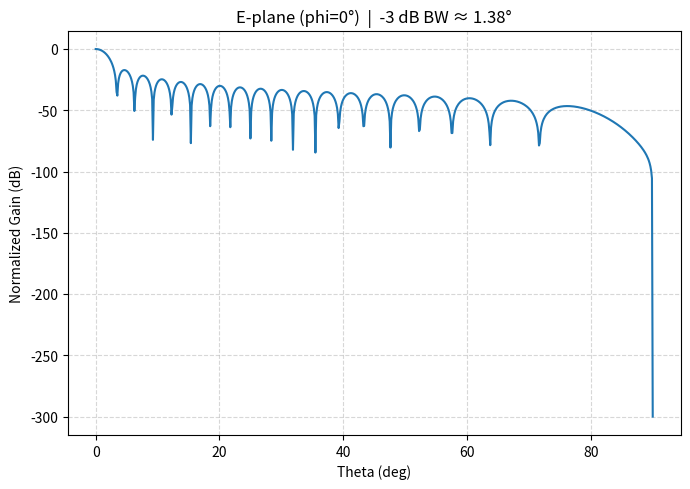
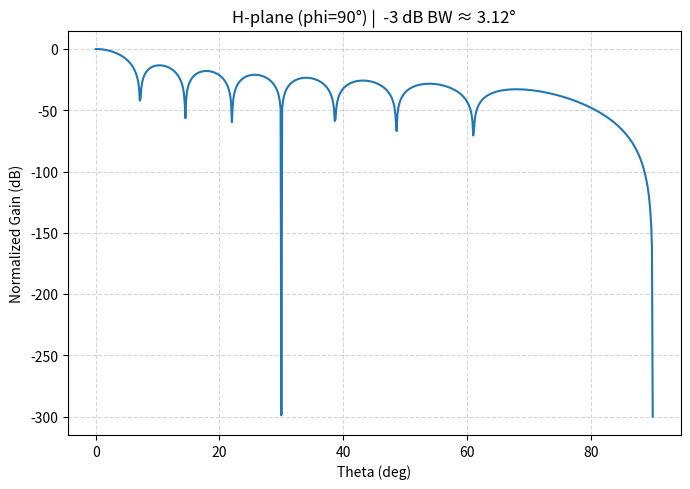
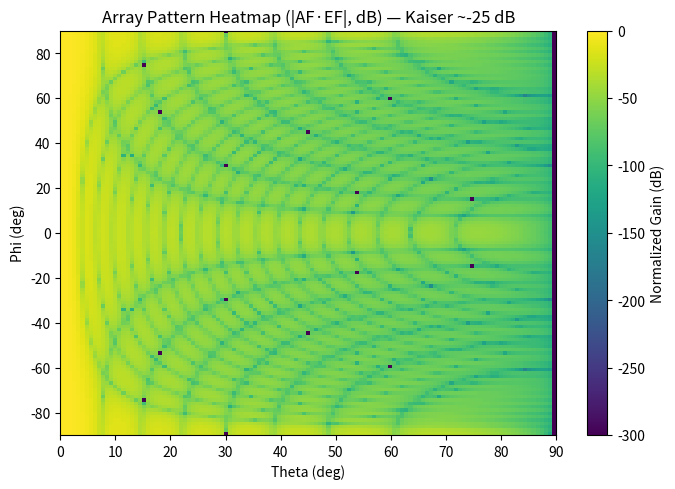

Recreate these plots in Python, in order.
#!/usr/bin/env python3
import matplotlib.pyplot as plt
import numpy as np

c0 = 299_792_458.0
f0 = 10500000000.0
lam0 = c0 / f0
k0 = 2 * np.pi / lam0

M = 16
N = 32
dy = 14.275831333333334 / 1e3
dz = 16.915 / 1e3

theta0_deg = 0.0
phi0_deg = 0.0
theta0 = np.deg2rad(theta0_deg)
phi0 = np.deg2rad(phi0_deg)

beta = 1.65
wy = np.ones(16, float)
wz = np.kaiser(32, beta)
wz /= wz.max()

m_idx = np.arange(M) - (M - 1) / 2
n_idx = np.arange(N) - (N - 1) / 2
y_positions = m_idx * dy
z_positions = n_idx * dz


def element_factor(theta_rad, phi_rad):
    return np.abs(np.cos(theta_rad))


def array_factor(theta_rad, phi_rad, y_positions, z_positions, wy, wz, theta0_rad, phi0_rad):
    k0 = 2 * np.pi / (299_792_458.0 / 10500000000.0)
    ky = k0 * np.sin(theta_rad) * np.sin(phi_rad)
    kz = k0 * np.sin(theta_rad) * np.cos(phi_rad)
    ky0 = k0 * np.sin(theta0_rad) * np.sin(phi0_rad)
    kz0 = k0 * np.sin(theta0_rad) * np.cos(phi0_rad)
    Ay = np.sum(wy[:, None] * np.exp(1j * y_positions[:, None] * (ky[None, :] - ky0)), axis=0)
    Az = np.sum(wz[:, None] * np.exp(1j * z_positions[:, None] * (kz[None, :] - kz0)), axis=0)
    return Ay * Az


def cut_curve(phi_deg, num_pts=721):
    th_deg = np.linspace(0, 90, num_pts)
    th = np.deg2rad(th_deg)
    ph = np.deg2rad(phi_deg) * np.ones_like(th)
    AF = array_factor(th, ph, y_positions, z_positions, wy, wz, theta0, phi0)
    PAT = np.abs(AF) * element_factor(th, ph)
    PAT /= PAT.max()
    return th_deg, 20 * np.log10(PAT + 1e-15)


def hpbw_deg(theta_deg, pat_db):
    p = np.argmax(pat_db)
    peak = pat_db[p]
    mask = pat_db >= (peak - 3.0)
    idx = np.where(mask)[0]
    if len(idx) < 2:
        return np.nan
    return float(theta_deg[idx[-1]] - theta_deg[idx[0]])


thE_deg, patE_db = cut_curve(0.0)
bwE = hpbw_deg(thE_deg, patE_db)
plt.figure(figsize=(7, 5), dpi=130)
plt.plot(thE_deg, patE_db, linewidth=1.5)
plt.grid(True, linestyle="--", alpha=0.5)
plt.xlabel("Theta (deg)")
plt.ylabel("Normalized Gain (dB)")
plt.title(f"E-plane (phi=0°)  |  -3 dB BW ≈ {bwE:.2f}°")
plt.tight_layout()
plt.savefig("E_plane_Kaiser25dB_like.png", bbox_inches="tight")
plt.show()

thH_deg, patH_db = cut_curve(90.0)
bwH = hpbw_deg(thH_deg, patH_db)
plt.figure(figsize=(7, 5), dpi=130)
plt.plot(thH_deg, patH_db, linewidth=1.5)
plt.grid(True, linestyle="--", alpha=0.5)
plt.xlabel("Theta (deg)")
plt.ylabel("Normalized Gain (dB)")
plt.title(f"H-plane (phi=90°) |  -3 dB BW ≈ {bwH:.2f}°")
plt.tight_layout()
plt.savefig("H_plane_Kaiser25dB_like.png", bbox_inches="tight")
plt.show()

theta_deg = np.linspace(0.0, 90.0, 121)
phi_deg = np.linspace(-90.0, 90.0, 121)
TH, PH = np.meshgrid(theta_deg, phi_deg, indexing="xy")
PAT_db = np.empty_like(TH, dtype=float)
for i in range(TH.shape[0]):
    th = np.deg2rad(TH[i, :])
    ph = np.deg2rad(PH[i, :])
    AF = array_factor(th, ph, y_positions, z_positions, wy, wz, theta0, phi0)
    EF = element_factor(th, ph)
    pat = np.abs(AF) * EF
    pat /= pat.max()
    PAT_db[i, :] = 20 * np.log10(pat + 1e-15)

plt.figure(figsize=(7, 5), dpi=130)
extent = [theta_deg[0], theta_deg[-1], phi_deg[0], phi_deg[-1]]
plt.imshow(PAT_db, origin="lower", extent=extent, aspect="auto")
plt.colorbar(label="Normalized Gain (dB)")
plt.xlabel("Theta (deg)")
plt.ylabel("Phi (deg)")
plt.title("Array Pattern Heatmap (|AF·EF|, dB) — Kaiser ~-25 dB")
plt.tight_layout()
plt.savefig("Heatmap_Kaiser25dB_like.png", bbox_inches="tight")
plt.show()

print(
    "Saved: E_plane_Kaiser25dB_like.png, H_plane_Kaiser25dB_like.png, Heatmap_Kaiser25dB_like.png"
)
